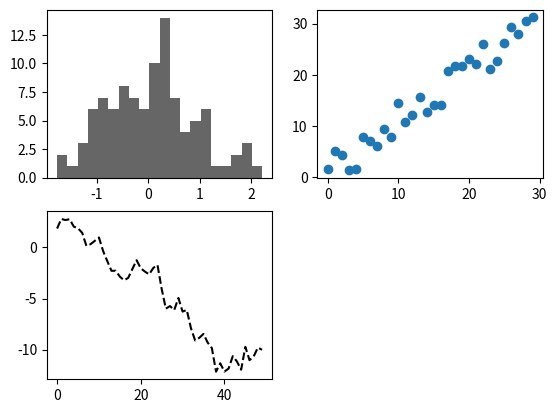
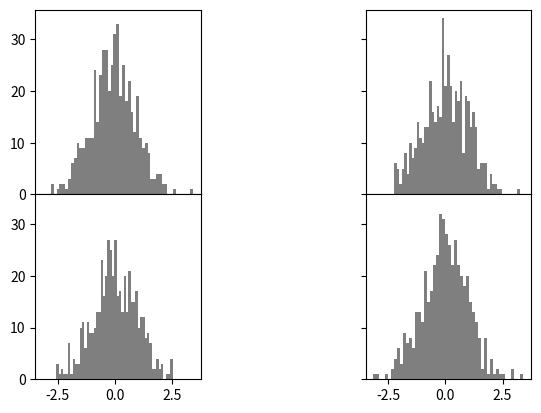

Reproduce these figures in Python, in order.
from matplotlib import pyplot as plt
import numpy as np
fig=plt.figure()                                           #create a new figure

ax1=fig.add_subplot(2,2,1)                                 #add axes to figure as part of subplot arrangement
ax1.hist(np.random.standard_normal(100),bins=20,color="black",alpha=0.6)

ax2=fig.add_subplot(2,2,2)
ax2.scatter(np.arange(30),np.arange(30)+3*np.random.standard_normal(30))

ax3=fig.add_subplot(2,2,3)
ax3.plot(np.random.standard_normal(50).cumsum(),color="black", linestyle="dashed")


fig, axes= plt.subplots(2,2, sharex=True, sharey=True)
for i in range(2):
    for j in range(2):
        axes[i,j].hist(np.random.standard_normal(500), bins=50,color="black",alpha=0.5)
        
fig.subplots_adjust(wspace=1, hspace=0)                    #adjust spaces between subplots

plt.show()